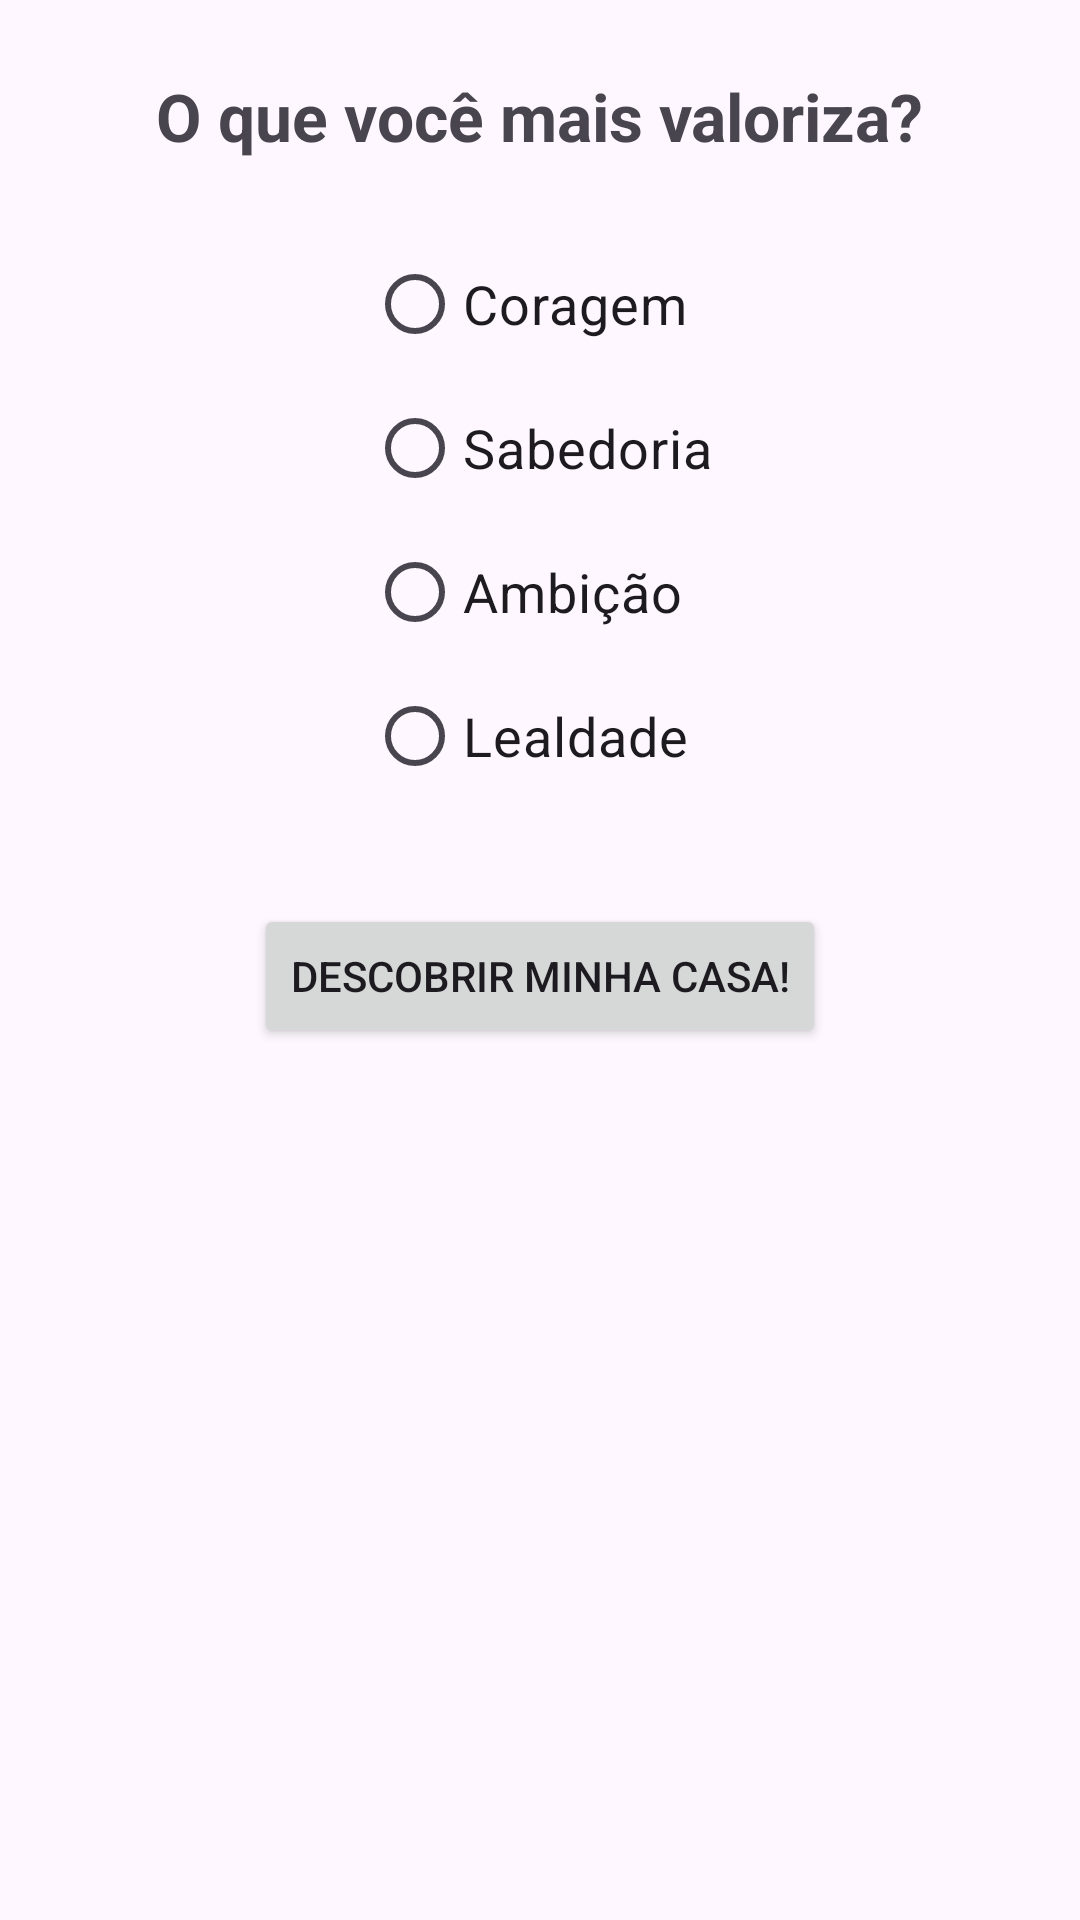

This screen was rendered from an Android layout file. Write that file and the resources it references.
<!-- AndroidManifest.xml: application theme Theme.ChapeuSeletor -->
<!-- res/layout/activity_main.xml -->
<?xml version="1.0" encoding="utf-8"?>
<LinearLayout
    xmlns:android="http://schemas.android.com/apk/res/android"
    xmlns:tools="http://schemas.android.com/tools"
    android:layout_width="match_parent"
    android:layout_height="match_parent"
    android:orientation="vertical"
    android:gravity="center_horizontal"
    android:padding="24dp"
    tools:context=".MainActivity">

    <TextView
        android:layout_width="wrap_content"
        android:layout_height="wrap_content"
        android:text="O que você mais valoriza?"
        android:textSize="22sp"
        android:textStyle="bold"
        android:layout_marginBottom="24dp"/>

    <RadioGroup
        android:id="@+id/radioGroupCasas"
        android:layout_width="wrap_content"
        android:layout_height="wrap_content">

        <RadioButton
            android:id="@+id/radioCoragem"
            android:layout_width="wrap_content"
            android:layout_height="wrap_content"
            android:text="Coragem"
            android:textSize="18sp"/>

        <RadioButton
            android:id="@+id/radioSabedoria"
            android:layout_width="wrap_content"
            android:layout_height="wrap_content"
            android:text="Sabedoria"
            android:textSize="18sp"/>

        <RadioButton
            android:id="@+id/radioAmbicao"
            android:layout_width="wrap_content"
            android:layout_height="wrap_content"
            android:text="Ambição"
            android:textSize="18sp"/>

        <RadioButton
            android:id="@+id/radioLealdade"
            android:layout_width="wrap_content"
            android:layout_height="wrap_content"
            android:text="Lealdade"
            android:textSize="18sp"/>

    </RadioGroup>

    <Button
        android:id="@+id/btnSortear"
        android:layout_width="wrap_content"
        android:layout_height="wrap_content"
        android:layout_marginTop="32dp"
        android:text="Descobrir minha casa!"/>
</LinearLayout>
<!-- resources referenced by this layout -->
<resources>
  <style name="Theme.ChapeuSeletor" parent="Base.Theme.ChapeuSeletor" />
  <style name="Base.Theme.ChapeuSeletor" parent="Theme.Material3.DayNight.NoActionBar">
          
          
      </style>
</resources>
